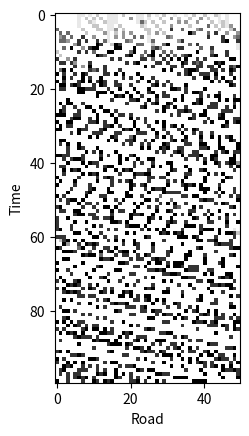

Here is the Python script that generated this plot:
import numpy as np
import random
import copy
import matplotlib.pyplot as plt

"""Das ist mein Versuch am Nagel-Schreckenberg-Modell. 
Es ist mir leider nicht gelungen, die Crashes zu verhindern, auch, nachdem ich mich mit Kommolitonen drangesetzt habe"""


class car:
    """Klasse Auto: Enthält die Nummer, Geschwindigkeit und Position des Autos"""

    def __init__(self, number, velocity, position):
        self.number = number
        self.velocity = velocity
        self.position = position


def simulation(quan_cars=20, street_len=40, prob=0.3, rounds=40, max_vel=5):
    """Simulationsmethode für das Nagel-Schreckenberg Modell"""
    cars = []
    positions = np.sort(random.sample(range(0, street_len - 1), quan_cars))
    c_history = [0] * rounds

    # Erstellung des 'cars' Array, der die Autos enthält
    for i in range(quan_cars):
        cars.append(car(i, 0, positions[i]))
        print(cars[i].position, cars[i].velocity)

    print(cars)

    # Erste for-Schleife. Richtet sich nach der Anzahl der Simulations-"Runden"
    for i in range(0, rounds):
        output = ""
        # Durchlaufen des 'cars'-Array
        for e, act_car in enumerate(cars):
            # Erhöhung der Geschwindigkeit
            if act_car.velocity != max_vel:
                act_car.velocity += 1

            # Ermittlung der Distanz zum vorherfahrenden Auto
            if act_car.velocity + act_car.position > cars[(e + 1) % (quan_cars - 1)].position:
                dist = street_len - 1 - act_car.position + cars[(e + 1) % (quan_cars - 1)].position
            else:
                dist = cars[(e + 1) % (quan_cars - 1)].position - act_car.position

            # Abbremsen auf die Distanz-1 zum Vordermann
            if act_car.velocity >= dist and act_car.velocity > 0:
                act_car.velocity = dist - 1

            # Trödeln
            if act_car.velocity > 0 and random.random() < prob:
                act_car.velocity -= 1

            # Position durch das Aufaddieren der Geschwindigkeit ändern
            act_car.position = (act_car.position + act_car.velocity) % street_len
            # Ausdruck des aktuellen Autos
            output = output + "[ " + str(act_car.position) + " , " + str(act_car.velocity) + " ]"
        print(output)
        c_history[i] = copy.deepcopy(cars)
    return c_history


if __name__ == "__main__":
    # Aufruf der Simulationsmethode
    rounds = 100
    street_len = 50
    quan_cars = 20
    c_history = simulation(quan_cars, street_len, 0.5, rounds, 5)

    # Erstellung der Werte für den Graphen
    cells_c = np.ones((rounds, street_len)) * -1
    cells = np.ones((rounds, street_len))
    for i in range(rounds):
        for e in range(quan_cars):
            cells_c[i, c_history[i][e].position] = c_history[i][e].velocity
            cells[i, c_history[i][e].position] = 0

    # Erstellung des Matplotlib-Graphen
    plt.figure(1)
    im = plt.imshow(cells_c, cmap='Greys')
    plt.xlabel('Road')
    plt.ylabel('Time')

    plt.show()
